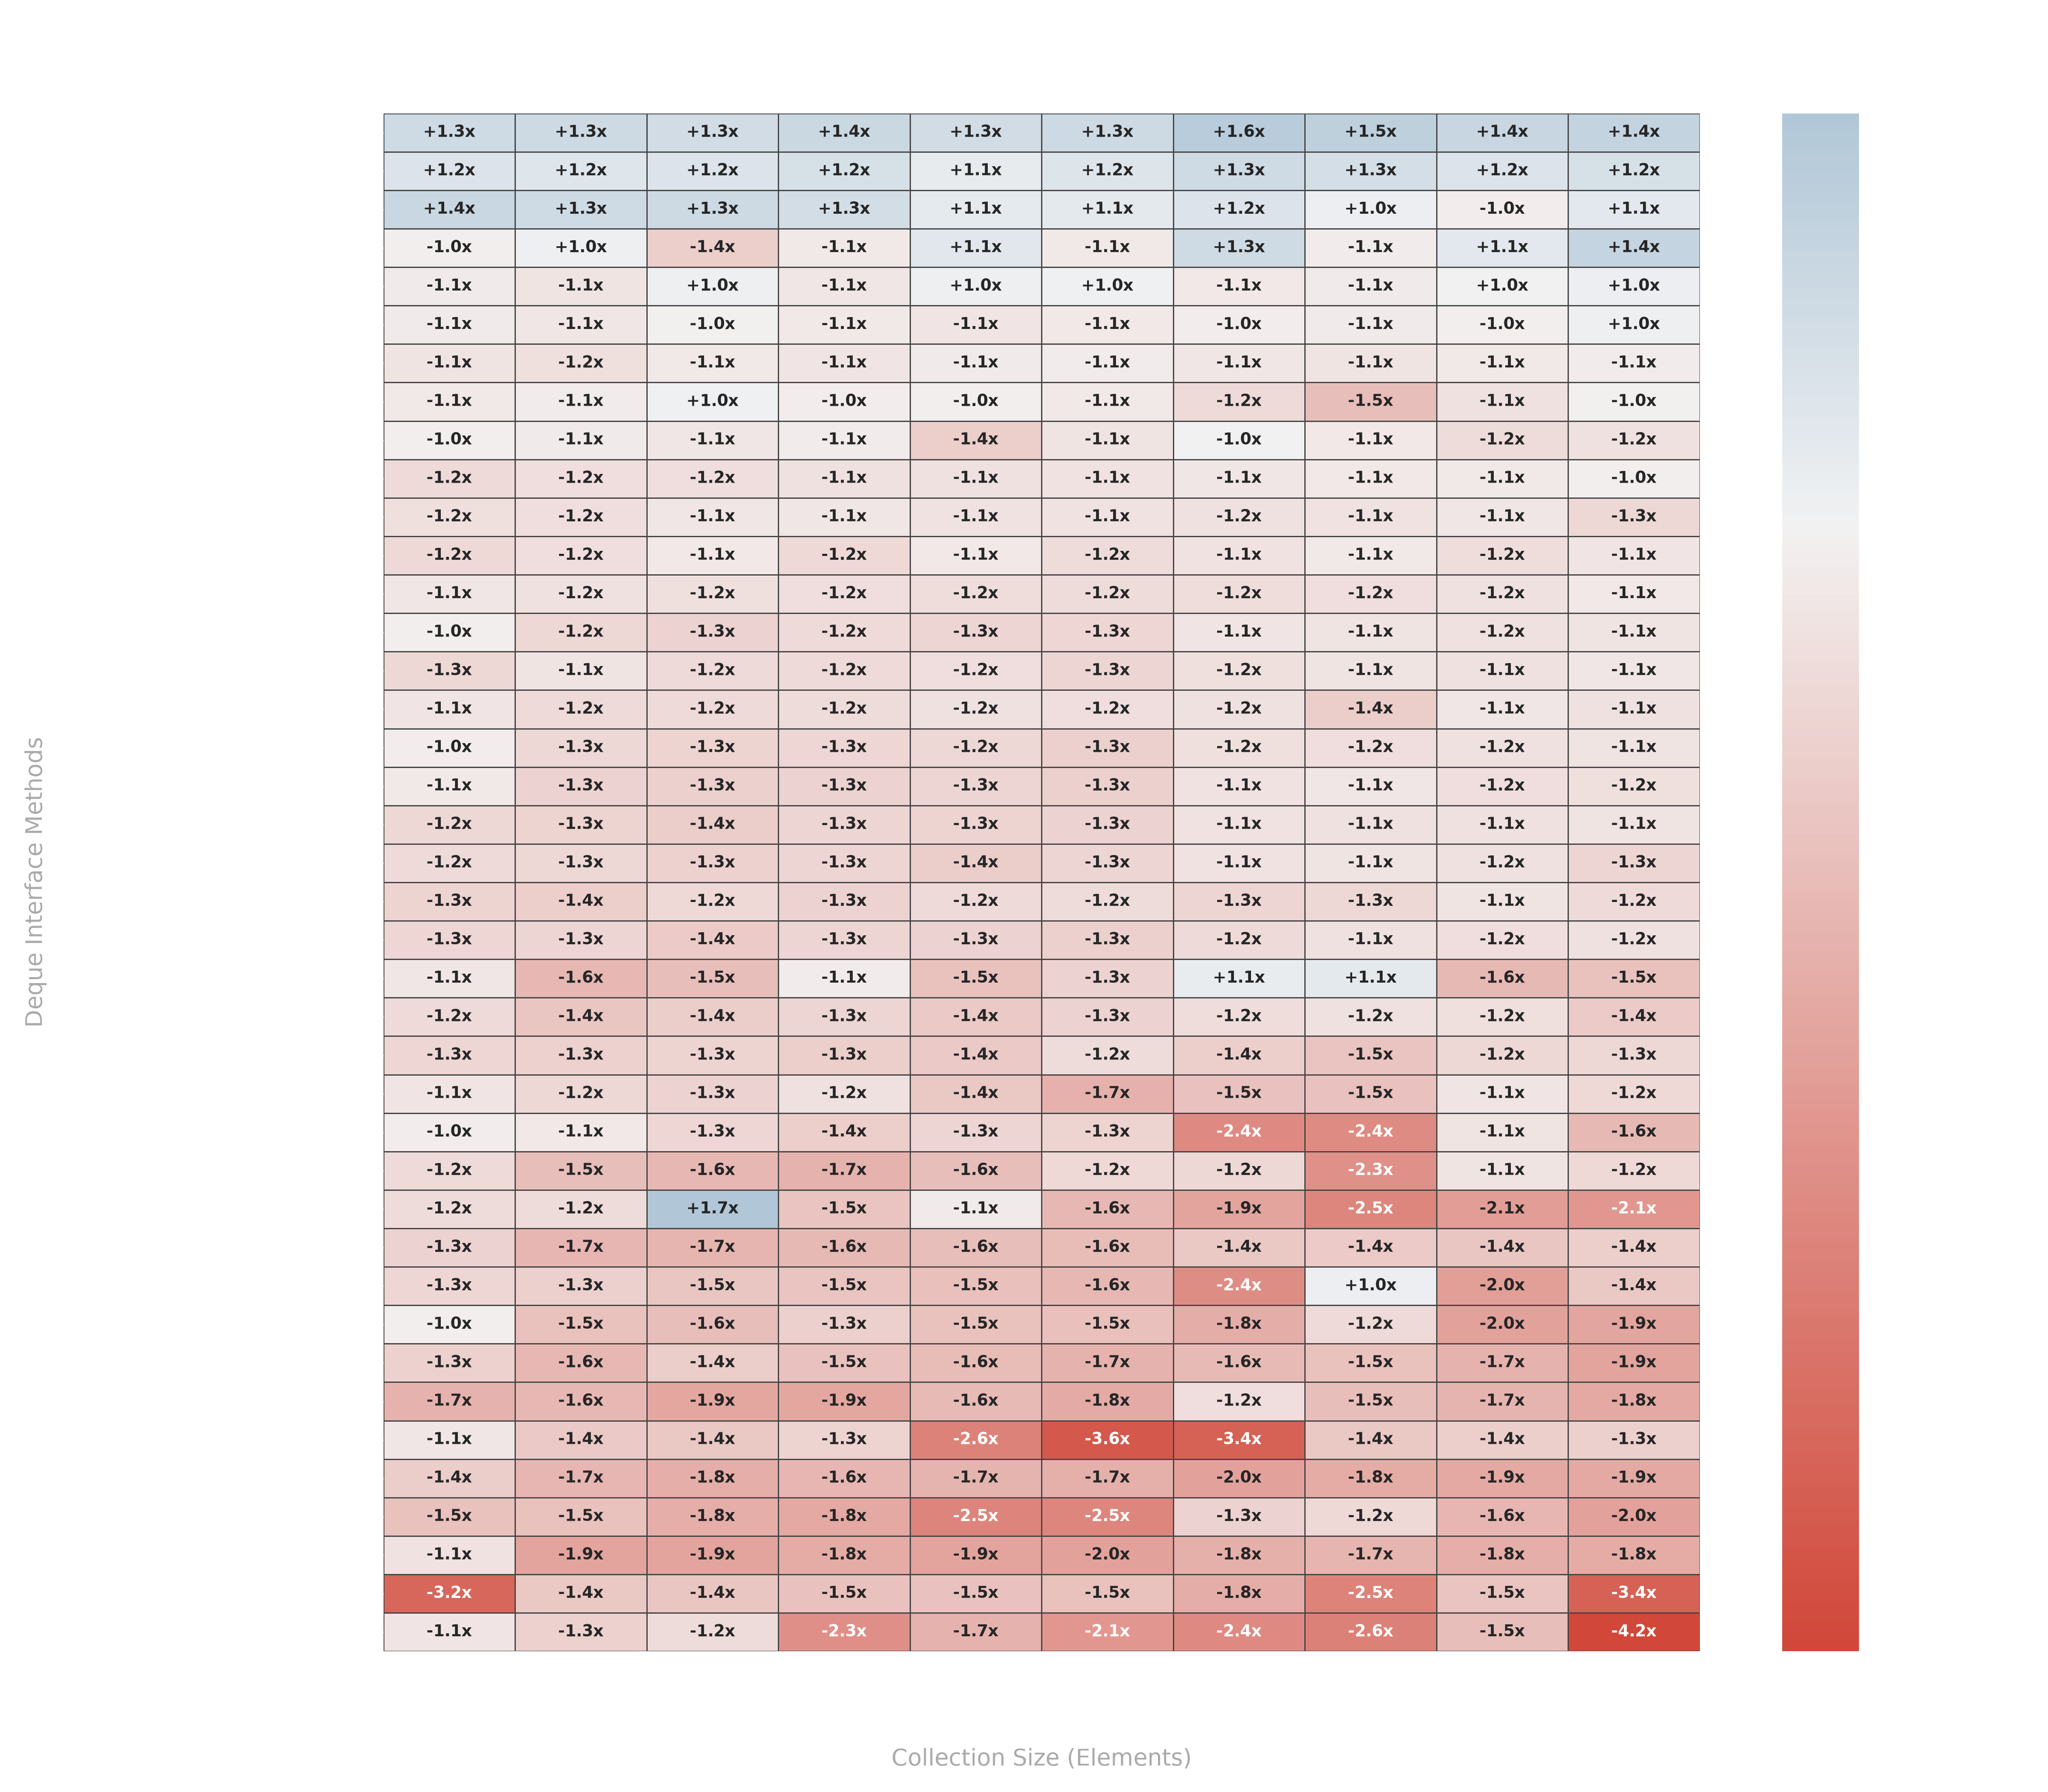

The script that saved this image:
import pandas as pd
import numpy as np
import matplotlib.pyplot as plt
import seaborn as sns

# Load data files
v1_df = pd.read_csv('CustomArrayDequeV1_jmh_performance_pivoted.csv', sep=';')
v2_df = pd.read_csv('CustomArrayDequeV2_jmh_performance_pivoted.csv', sep=';')

# Clean columns
v1_df.columns = [c.replace('"', '').strip() for c in v1_df.columns]
v2_df.columns = [c.replace('"', '').strip() for c in v2_df.columns]

sizes = v1_df['Size'].tolist()
methods = [c for c in v1_df.columns if c != 'Size']

heatmap_data = np.zeros((len(methods), len(sizes)))
text_labels = []

for i, m in enumerate(methods):
    row_labels = []
    for j, size in enumerate(sizes):
        v1_val = v1_df.loc[v1_df['Size'] == size, m].values[0]
        v2_val = v2_df.loc[v2_df['Size'] == size, m].values[0]

        # Avoid division by zero
        if v1_val == 0:
            v1_val = 1
        if v2_val == 0:
            v2_val = 1

        # Positive = V2 faster (lower ns/op)
        ratio = np.log2(v1_val / v2_val)
        heatmap_data[i, j] = ratio

        if v2_val <= v1_val:          # V2 faster or equal
            factor = v1_val / v2_val
            prefix = "+"
        else:                         # V1 faster
            factor = v2_val / v1_val
            prefix = "-"

        if factor >= 100:
            row_labels.append(f"{prefix}{factor:.0f}x")
        else:
            row_labels.append(f"{prefix}{factor:.1f}x")
    text_labels.append(row_labels)

text_labels = np.array(text_labels)

# Sort methods by average performance ratio (most V2-advantage at top)
avg_ratios = np.mean(heatmap_data, axis=1)
sorted_idx = np.argsort(avg_ratios)[::-1]   # descending so V2 wins appear first
heatmap_data = heatmap_data[sorted_idx]
text_labels = text_labels[sorted_idx]
sorted_methods = [methods[idx] for idx in sorted_idx]

# Plotting the heatmap
fig, ax = plt.subplots(figsize=(16, 14), facecolor='none')
ax.set_facecolor('none')

# Clip data at [-4.0, 4.0] (up to 16x) to preserve visualization detail
clipped_data = np.clip(heatmap_data, -4.0, 4.0)

cmap = sns.diverging_palette(15, 240, as_cmap=True)

sns.heatmap(
    clipped_data,
    annot=text_labels,
    fmt="",
    cmap=cmap,
    center=0,
    xticklabels=sizes,
    yticklabels=sorted_methods,
    ax=ax,
    cbar_kws={
        'label': '← V1 Faster | Relative Speedup Scale | V2 Faster →'
    },
    linewidths=0.6,
    linecolor='#444444',
    annot_kws={'size': 9, 'weight': 'bold'}
)

ax.set_title(
    'CustomArrayDeque V1 vs V2 Performance Comparison Matrix\n'
    '(Positive/Blue = V2 Faster, Negative/Red = V1 Faster)',
    color='#ffffff', fontsize=16, fontweight='bold', pad=20
)

ax.set_ylabel('Deque Interface Methods', color='#aaaaaa', fontsize=13, labelpad=10)
ax.set_xlabel('Collection Size (Elements)', color='#aaaaaa', fontsize=13, labelpad=10)

ax.tick_params(colors='#ffffff', labelsize=11)
plt.xticks(rotation=45)
plt.yticks(rotation=0)

cbar = ax.collections[0].colorbar
cbar.ax.tick_params(colors='#ffffff', labelsize=10)
cbar.ax.yaxis.label.set_color('#ffffff')
cbar.ax.yaxis.label.set_fontsize(12)

plt.tight_layout()
plt.savefig('heatmap.png', dpi=300, transparent=True)
plt.close()

print("CustomArrayDeque V1 vs V2 performance heatmap generated successfully!")
print("Min log2 ratio:", np.min(heatmap_data))
print("Max log2 ratio:", np.max(heatmap_data))
print("Sorted methods (V2 advantage → V1 advantage):", sorted_methods)
